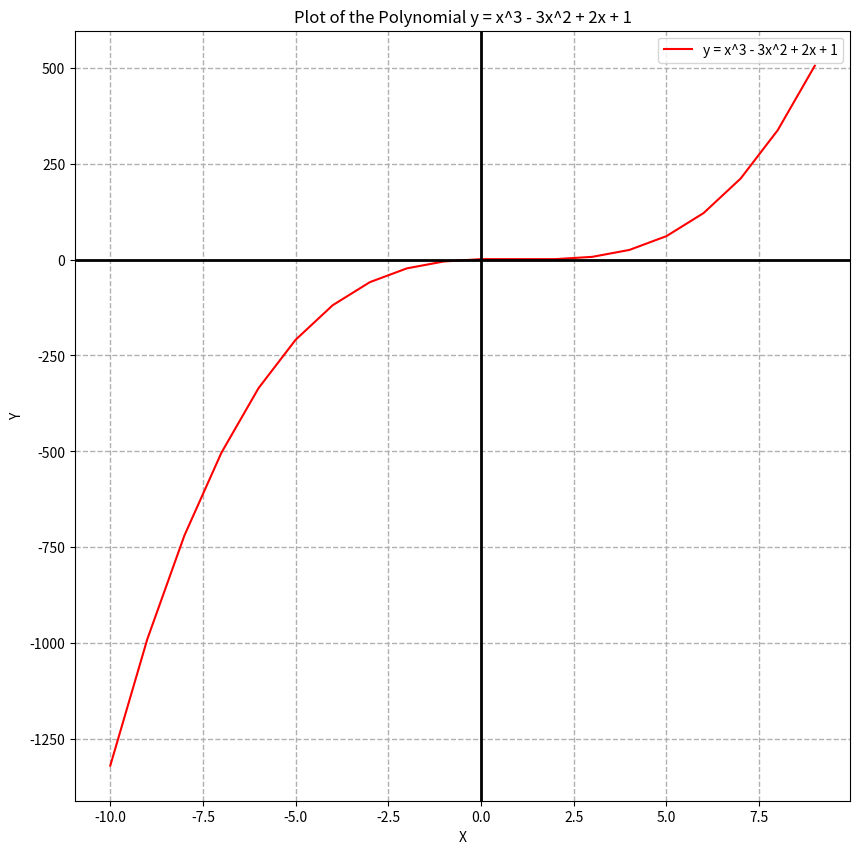

Reproduce this figure in Python.
#!/usr/bin/env python
# coding: utf-8

# In[13]:


import matplotlib.pyplot as plt

# Define the polynomial function
def polynomial(x):
    return x**3 - 3*x**2 + 2*x + 1

# Generate x values
x_values = [i for i in range(-10, 10)]  # Generating values from -2 to 4 in steps of 0.1

# Compute y values
y_values = [polynomial(x) for x in x_values]

# Plot the polynomial
plt.figure(figsize=(10, 10))
plt.plot(x_values, y_values, label='y = x^3 - 3x^2 + 2x + 1', color='red')
plt.title('Plot of the Polynomial y = x^3 - 3x^2 + 2x + 1')
plt.xlabel('X')
plt.ylabel('Y')
plt.axhline(0, color='black', linewidth=2)
plt.axvline(0, color='black', linewidth=2)
plt.grid(True, which='both', linestyle='--', linewidth=1)
plt.legend()
plt.show()


# In[ ]:




